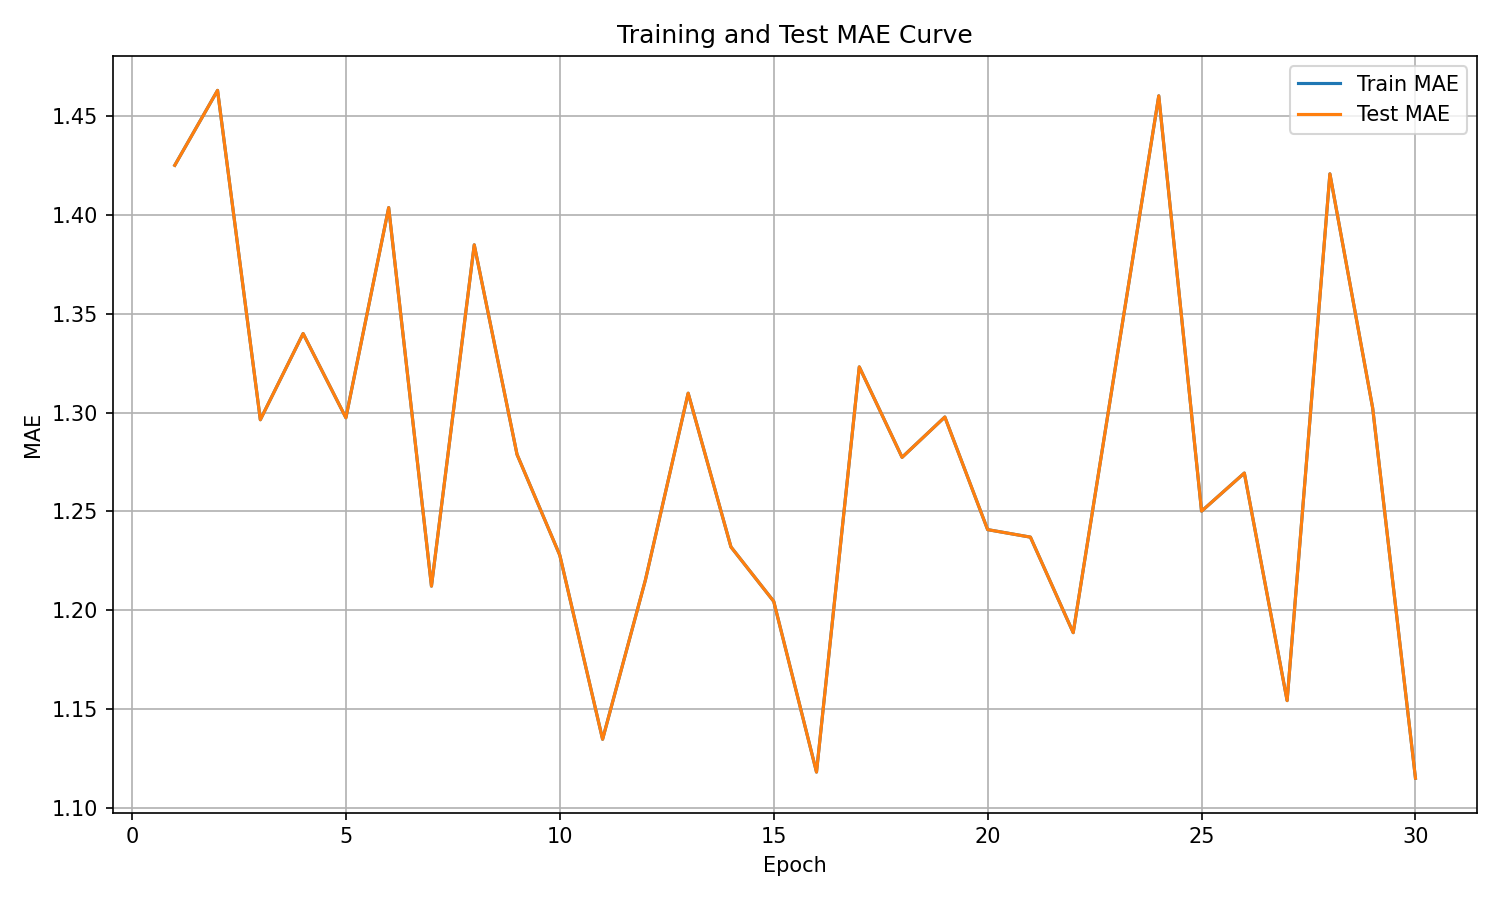

The table this chart was drawn from, first rows:
epoch, train_mae, test_mae
1, 1.425, 1.425
2, 1.463, 1.463
3, 1.296, 1.296
4, 1.34, 1.34
5, 1.297, 1.297
6, 1.404, 1.404
7, 1.212, 1.212
8, 1.385, 1.385
9, 1.279, 1.279
10, 1.228, 1.228
11, 1.135, 1.135
12, 1.215, 1.215
13, 1.31, 1.31
14, 1.232, 1.232
15, 1.204, 1.204
16, 1.118, 1.118
17, 1.323, 1.323
18, 1.277, 1.277
19, 1.298, 1.298
20, 1.241, 1.241
21, 1.237, 1.237
22, 1.189, 1.189
23, 1.325, 1.325
24, 1.46, 1.46
25, 1.25, 1.25
26, 1.269, 1.269
27, 1.154, 1.154
28, 1.421, 1.421
29, 1.302, 1.302
30, 1.115, 1.115
